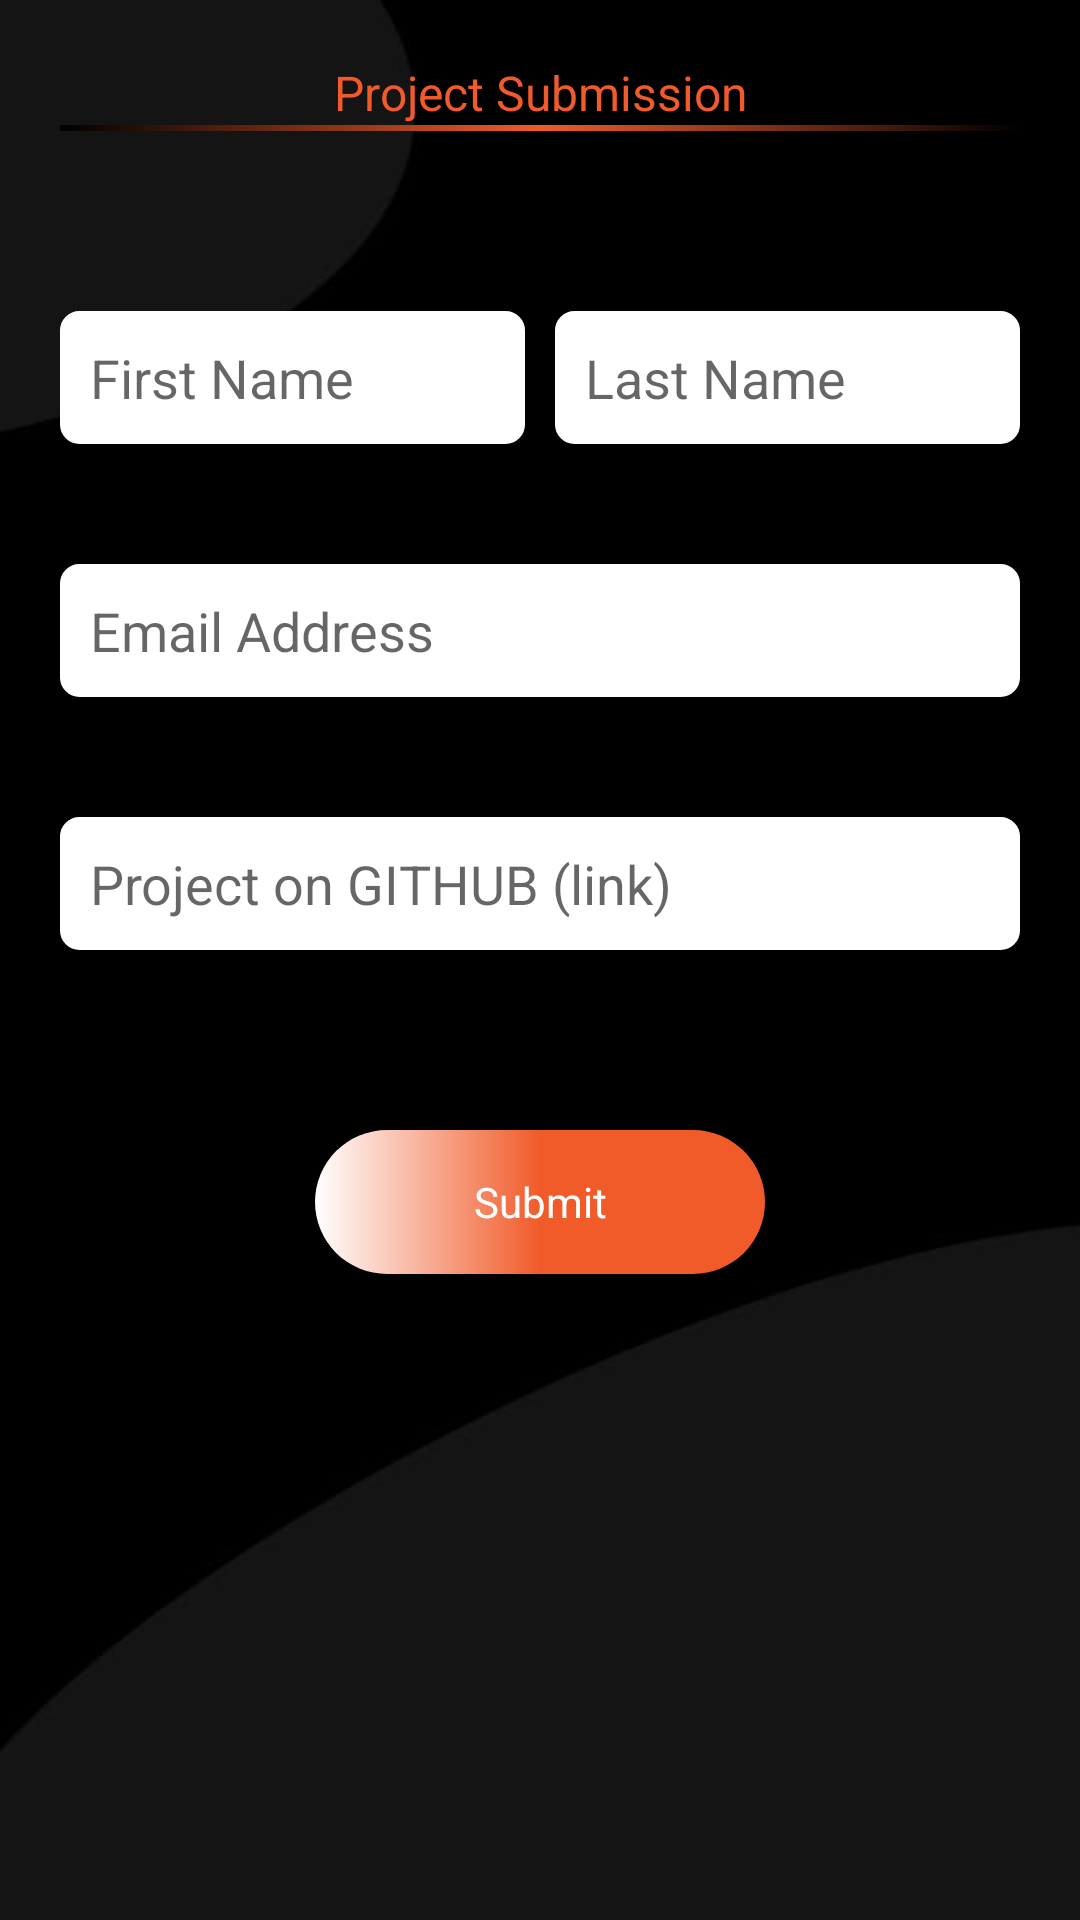

This screen was rendered from an Android layout file. Write that file and the resources it references.
<!-- AndroidManifest.xml: application theme AppTheme -->
<!-- res/layout/content_project_submission.xml -->
<?xml version="1.0" encoding="utf-8"?>
<LinearLayout xmlns:app="http://schemas.android.com/apk/res-auto"
xmlns:tools="http://schemas.android.com/tools"
xmlns:android="http://schemas.android.com/apk/res/android"
android:layout_width="match_parent"
android:layout_height="match_parent"
android:orientation="vertical"
android:fitsSystemWindows="true"
app:layout_behavior="@string/appbar_scrolling_view_behavior"
android:paddingLeft="20dp"
android:paddingRight="20dp">
    <LinearLayout
        android:layout_width="match_parent"
        android:layout_height="wrap_content"
        android:orientation="vertical"
        android:paddingBottom="60dp"
        android:paddingTop="20dp">

        <TextView
            android:layout_width="match_parent"
            android:layout_height="wrap_content"
            android:text="@string/project_submission"
            android:textSize="16sp"
            android:textColor="#F15B2A"
            android:gravity="center_horizontal" />

        <ImageView
            android:layout_width="match_parent"
            android:layout_height="2dp"
            android:src="@drawable/gradient_line"/>

    </LinearLayout>

    <LinearLayout
        android:layout_width="match_parent"
        android:layout_height="wrap_content"
        android:orientation="horizontal"
        android:weightSum="100">
        <EditText
            android:id="@+id/etFirstName"
            android:layout_weight="50"
            android:layout_width="0dp"
            android:layout_height="wrap_content"
            android:inputType="textPersonName"
            android:background="@drawable/edittext_frame"
            android:hint="@string/first_name"
            android:padding="10dp"/>

        <EditText
            android:id="@+id/etLastName"
            android:layout_weight="50"
            android:layout_width="0dp"
            android:layout_height="wrap_content"
            android:inputType="textPersonName"
            android:background="@drawable/edittext_frame"
            android:hint="@string/last_name"
            android:padding="10dp"
            android:layout_marginStart="10dp"/>
    </LinearLayout>

    <EditText
        android:id="@+id/etEmailAddress"
        android:layout_width="match_parent"
        android:layout_height="wrap_content"
        android:inputType="textPersonName"
        android:background="@drawable/edittext_frame"
        android:hint="@string/email_address"
        android:padding="10dp"
        android:layout_marginTop="40dp"/>

    <EditText
        android:id="@+id/etGithubLink"
        android:layout_width="match_parent"
        android:layout_height="wrap_content"
        android:inputType="textPersonName"
        android:background="@drawable/edittext_frame"
        android:hint="@string/project_on_github_link"
        android:padding="10dp"
        android:layout_marginTop="40dp"/>

    <Button
        android:id="@+id/btnSubmit"
        style="@android:style/Widget.Button.Small"
        android:layout_width="150dp"
        android:layout_height="wrap_content"
        android:layout_gravity="center"
        android:layout_marginTop="60dp"
        android:background="@drawable/submit_button"
        android:text="@string/submit"
        android:textColor="@android:color/white" />

</LinearLayout>
<!-- resources referenced by this layout -->
<resources>
  <!-- drawable edittext_frame (drawable-mdpi) -->
  <?xml version="1.0" encoding="UTF-8"?>
  <shape xmlns:android="http://schemas.android.com/apk/res/android">
      <solid android:color="#FFFFFF" />
      <corners android:radius="6dp"/>
      <stroke android:width="1dp" android:color="@android:color/white" />
      <padding android:left="1dp" android:top="1dp" android:right="1dp"
          android:bottom="1dp" />
  </shape>
  <!-- drawable gradient_line (drawable-mdpi) -->
  <?xml version="1.0" encoding="utf-8"?>
  <shape xmlns:android="http://schemas.android.com/apk/res/android"
      android:shape="rectangle">
      <gradient
          android:startColor="@android:color/black"
          android:centerColor="#F15B2A"
          android:endColor="@android:color/black"
          android:angle="0" />
  </shape>
  <!-- drawable submit_button (drawable-mdpi) -->
  <?xml version="1.0" encoding="utf-8"?>
  <shape xmlns:android="http://schemas.android.com/apk/res/android"
      android:shape="rectangle">
      <corners android:radius="24dip" />
      <gradient
          android:startColor="@android:color/white"
          android:centerColor="#F15B2A"
          android:endColor="#F15B2A"
          android:angle="0" />
  </shape>
  <string name="email_address">Email Address</string>
  <string name="first_name">First Name</string>
  <string name="last_name">Last Name</string>
  <string name="project_on_github_link">Project on GITHUB (link)</string>
  <string name="project_submission">Project Submission</string>
  <string name="submit">Submit</string>
  <style name="AppTheme" parent="Theme.AppCompat.Light.NoActionBar">
          
          <item name="colorPrimary">@color/colorPrimary</item>
          <item name="colorPrimaryDark">@color/colorPrimaryDark</item>
          <item name="colorAccent">@color/colorAccent</item>
          <item name="android:windowBackground">@drawable/ic_background</item>
      </style>
  <color name="colorPrimary">#3F51B5</color>
  <color name="colorPrimaryDark">#303F9F</color>
  <color name="colorAccent">@android:color/white</color>
  <!-- drawable ic_background: jpeg bitmap (drawable, 8188 bytes) -->
</resources>
